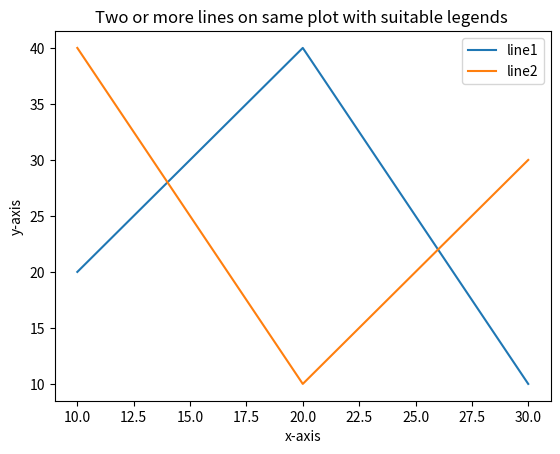

This chart was generated by the following Python code:
import matplotlib.pyplot as plt

x1 = [10,20,30]
y1 = [20,40,10]

plt.plot(x1, y1, label = "line1")

x2 = [10,20,30]
y2 = [40,10,30]

plt.plot(x2, y2, label = "line2")

plt.xlabel('x-axis')
plt.ylabel('y-axis')

plt.title('Two or more lines on same plot with suitable legends ')

plt.legend()
plt.show()